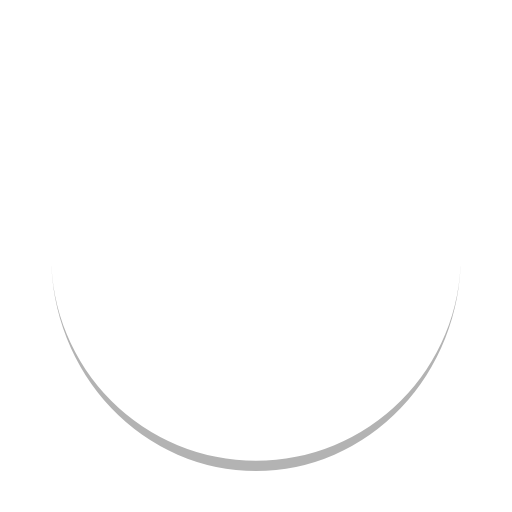
t = 0.00 s
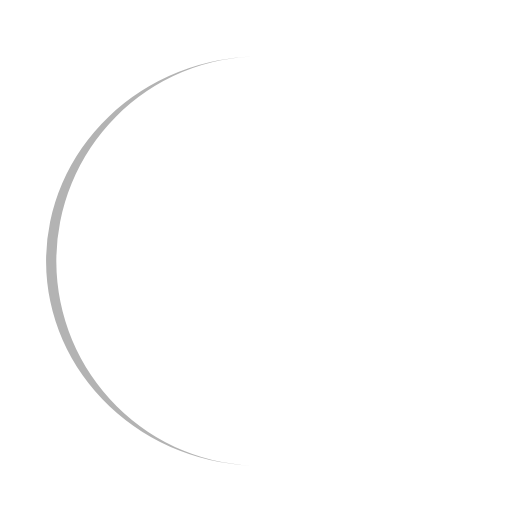
t = 0.26 s
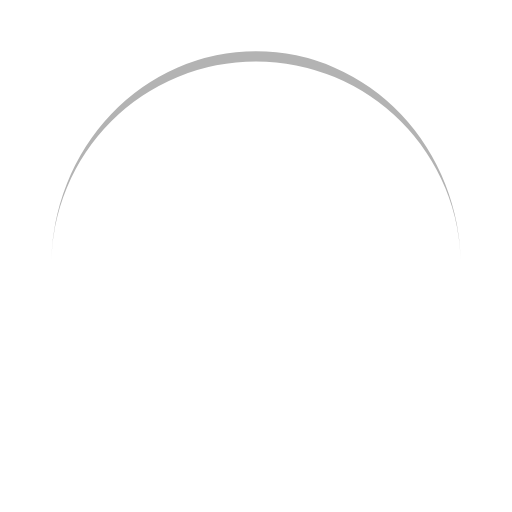
t = 0.52 s
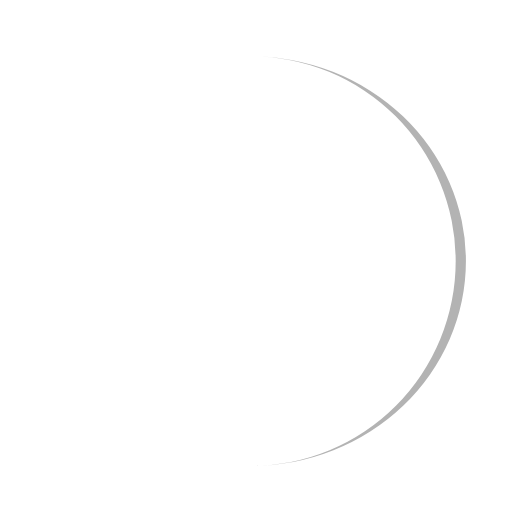
t = 0.78 s

The animated SVG that drew these frames (rendered in a browser with its animation timeline set to each time). Animation: 1 SMIL element (animateTransform=1); one cycle of 1.04 s, repeats indefinitely.

<?xml version="1.0" encoding="utf-8"?>
<svg xmlns="http://www.w3.org/2000/svg" xmlns:xlink="http://www.w3.org/1999/xlink" style="margin: auto; background: none; display: block; shape-rendering: auto;" width="200px" height="200px" viewBox="0 0 100 100" preserveAspectRatio="xMidYMid">
<path d="M10 50A40 40 0 0 0 90 50A40 42 0 0 1 10 50" fill="#b3b3b3" stroke="none">
  <animateTransform attributeName="transform" type="rotate" dur="1.0416666666666665s" repeatCount="indefinite" keyTimes="0;1" values="0 50 51;360 50 51"></animateTransform>
</path>
<!-- [ldio] generated by https://loading.io/ --></svg>
